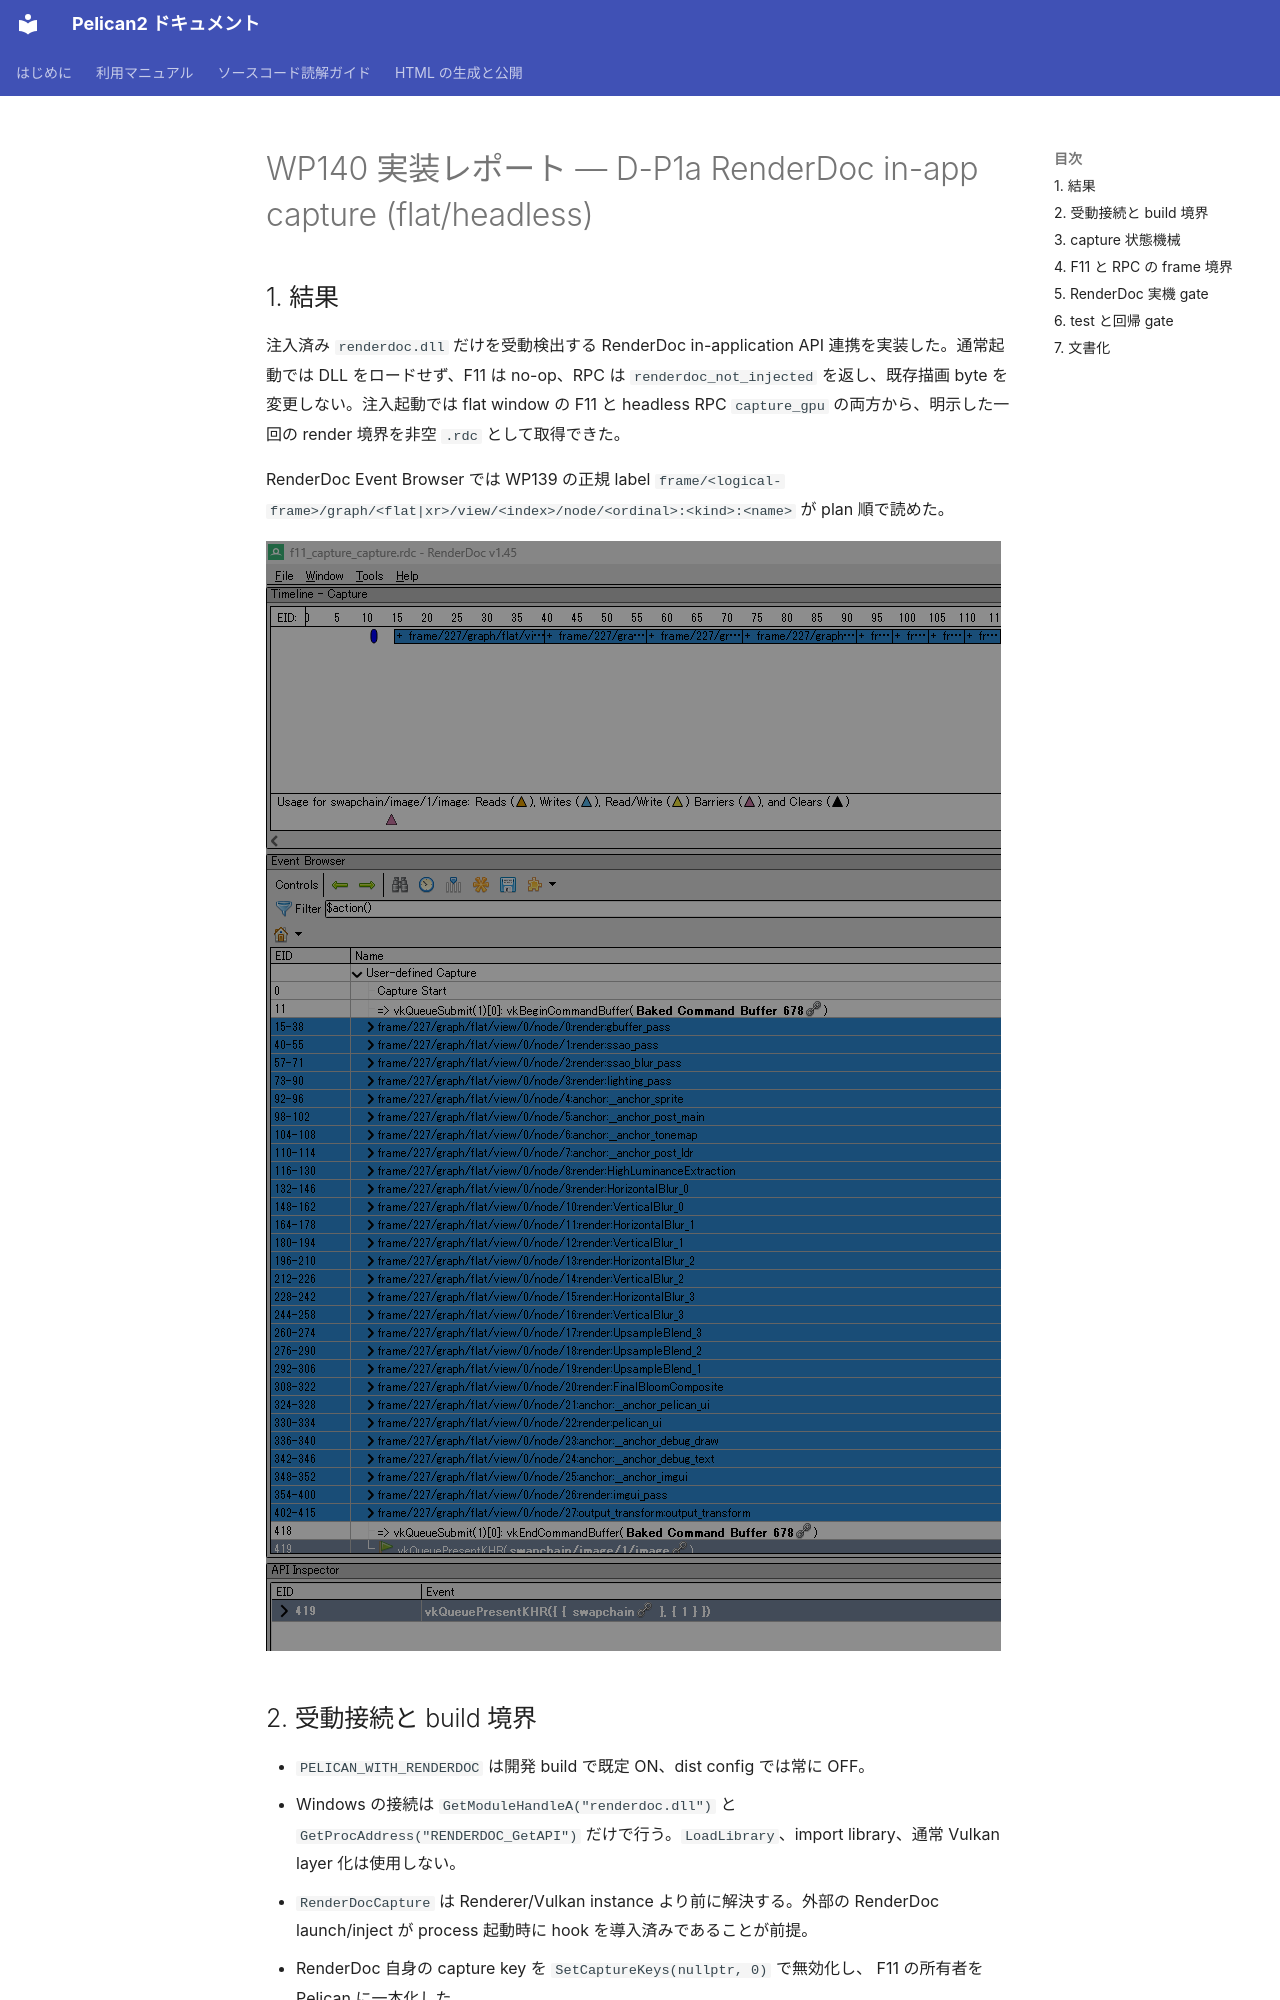

repository: pelican-games/peligraph · page: design_reviews/2026-07-17_wp140_report.html · generator: mkdocs

# WP140 実装レポート — D-P1a RenderDoc in-app capture (flat/headless)

## 1. 結果

注入済み `renderdoc.dll` だけを受動検出する RenderDoc in-application API
連携を実装した。通常起動では DLL をロードせず、F11 は no-op、RPC は
`renderdoc_not_injected` を返し、既存描画 byte を変更しない。注入起動では
flat window の F11 と headless RPC `capture_gpu` の両方から、明示した一回の
render 境界を非空 `.rdc` として取得できた。

RenderDoc Event Browser では WP139 の正規 label
`frame/<logical-frame>/graph/<flat|xr>/view/<index>/node/<ordinal>:<kind>:<name>`
が plan 順で読めた。

![RenderDoc Event Browser の WP139 pass label 木](assets/2026-07-17_wp140_renderdoc_labels.png)

## 2. 受動接続と build 境界

- `PELICAN_WITH_RENDERDOC` は開発 build で既定 ON、dist config では常に OFF。
- Windows の接続は `GetModuleHandleA("renderdoc.dll")` と
  `GetProcAddress("RENDERDOC_GetAPI")` だけで行う。`LoadLibrary`、import
  library、通常 Vulkan layer 化は使用しない。
- `RenderDocCapture` は Renderer/Vulkan instance より前に解決する。外部の
  RenderDoc launch/inject が process 起動時に hook を導入済みであることが前提。
- RenderDoc 自身の capture key を `SetCaptureKeys(nullptr, 0)` で無効化し、
  F11 の所有者を Pelican に一本化した。
- Vulkan device parameter は vendored header の
  `RENDERDOC_DEVICEPOINTER_FROM_VKINSTANCE` で dispatch-table pointer に変換する。
- OFF build は stub だけを compile し、実装 source、vendored header、integration
  object を build metadata/artifact に残さない。

同梱物は `renderdoc_app.h` 一枚だけである。

| 項目 | 値 |
|---|---|
| upstream tag | `v1.45` |
| pinned commit | `2fc0bc04cb95499635f63986a55bc6f67849dd9f` |
| header SHA-256 | `b7005e7dc34c3635046868bbd76d81b9b055aede0f56daa0bd39fedee0639ffb` |
| license | MIT。header 冒頭の全文を保持 |
| binary/import library | 同梱・link ともになし |
